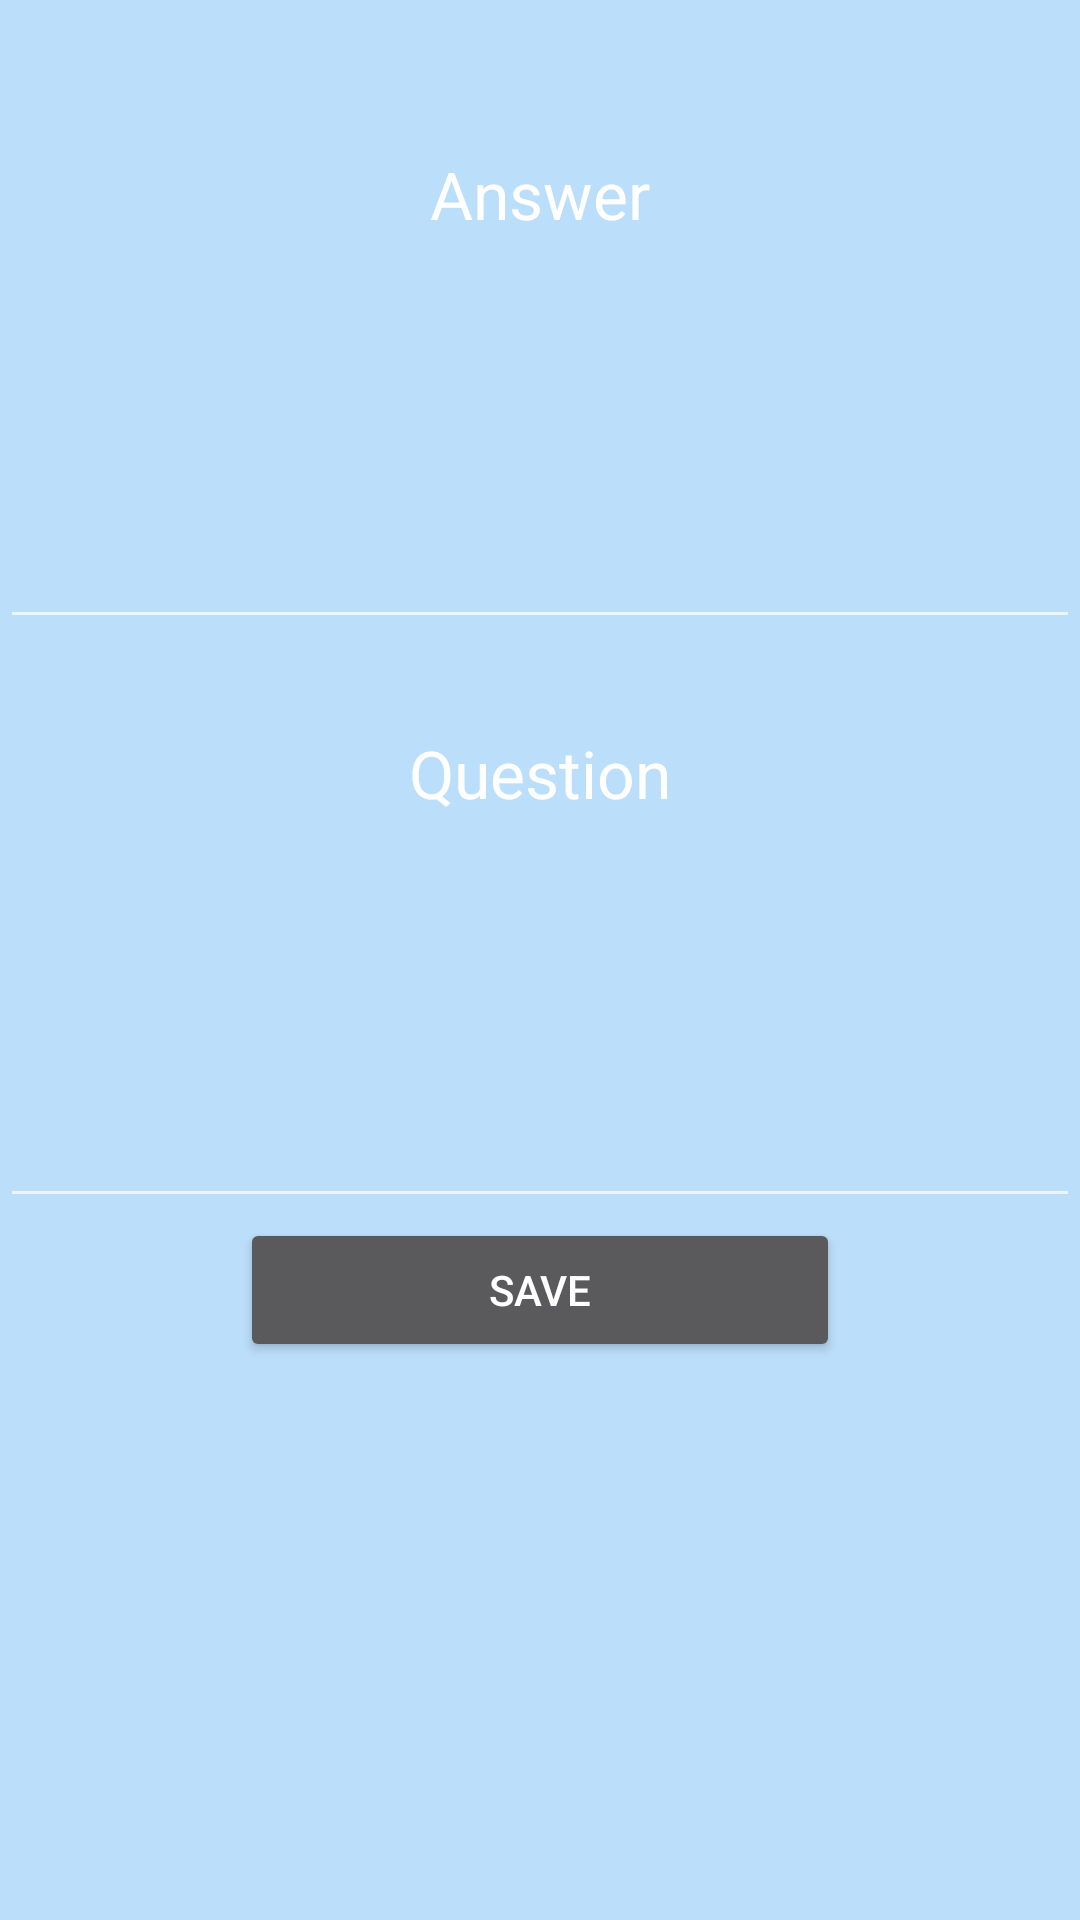

This screen was rendered from an Android layout file. Write that file and the resources it references.
<!-- AndroidManifest.xml: application theme Theme.AppCompat.NoActionBar -->
<!-- res/layout/create_entry_activity.xml -->
<?xml version="1.0" encoding="utf-8"?>
<LinearLayout xmlns:android="http://schemas.android.com/apk/res/android"
    android:orientation="vertical" android:layout_width="match_parent"
    android:layout_height="match_parent"
    android:background="#BBDEFB">

    <TextView
        android:layout_width="wrap_content"
        android:layout_height="wrap_content"
        android:textAppearance="?android:attr/textAppearanceLarge"
        android:text="Answer"
        android:id="@+id/answerLabel"
        android:layout_alignParentBottom="true"
        android:layout_centerHorizontal="true"
        android:layout_marginBottom="0dp"
        android:textColor="#FFFFFF"
        android:layout_gravity="center_horizontal"
        android:layout_marginTop="50dp" />

    <EditText
        android:layout_width="match_parent"
        android:layout_height="wrap_content"
        android:id="@+id/questionEditText"
        android:layout_gravity="center_horizontal"
        android:layout_marginTop="70dp"
        android:textColor="#FFFFFF"
        android:textSize="35dp"
        android:textAlignment="center"
        android:inputType="text|textCapWords" />

    <TextView
        android:layout_width="wrap_content"
        android:layout_height="wrap_content"
        android:textAppearance="?android:attr/textAppearanceLarge"
        android:text="Question"
        android:id="@+id/textView"
        android:layout_alignParentTop="true"
        android:layout_centerHorizontal="true"
        android:layout_marginTop="30dp"
        android:textColor="#FFFFFF"
        android:layout_gravity="center_horizontal" />
    <EditText
        android:layout_width="match_parent"
        android:layout_height="wrap_content"
        android:id="@+id/answerEditText"
        android:layout_gravity="center_horizontal"
        android:layout_marginTop="70dp"
        android:textColor="#FFFFFF"
        android:textSize="35dp"
        android:textAlignment="center"
        android:inputType="text|textCapWords" />

    <Button
        android:layout_width="200dp"
        android:layout_height="wrap_content"
        android:text="Save"
        android:id="@+id/saveButton"
        android:layout_gravity="center_horizontal" />

</LinearLayout>
<!-- resources referenced by this layout -->
<resources>

</resources>
